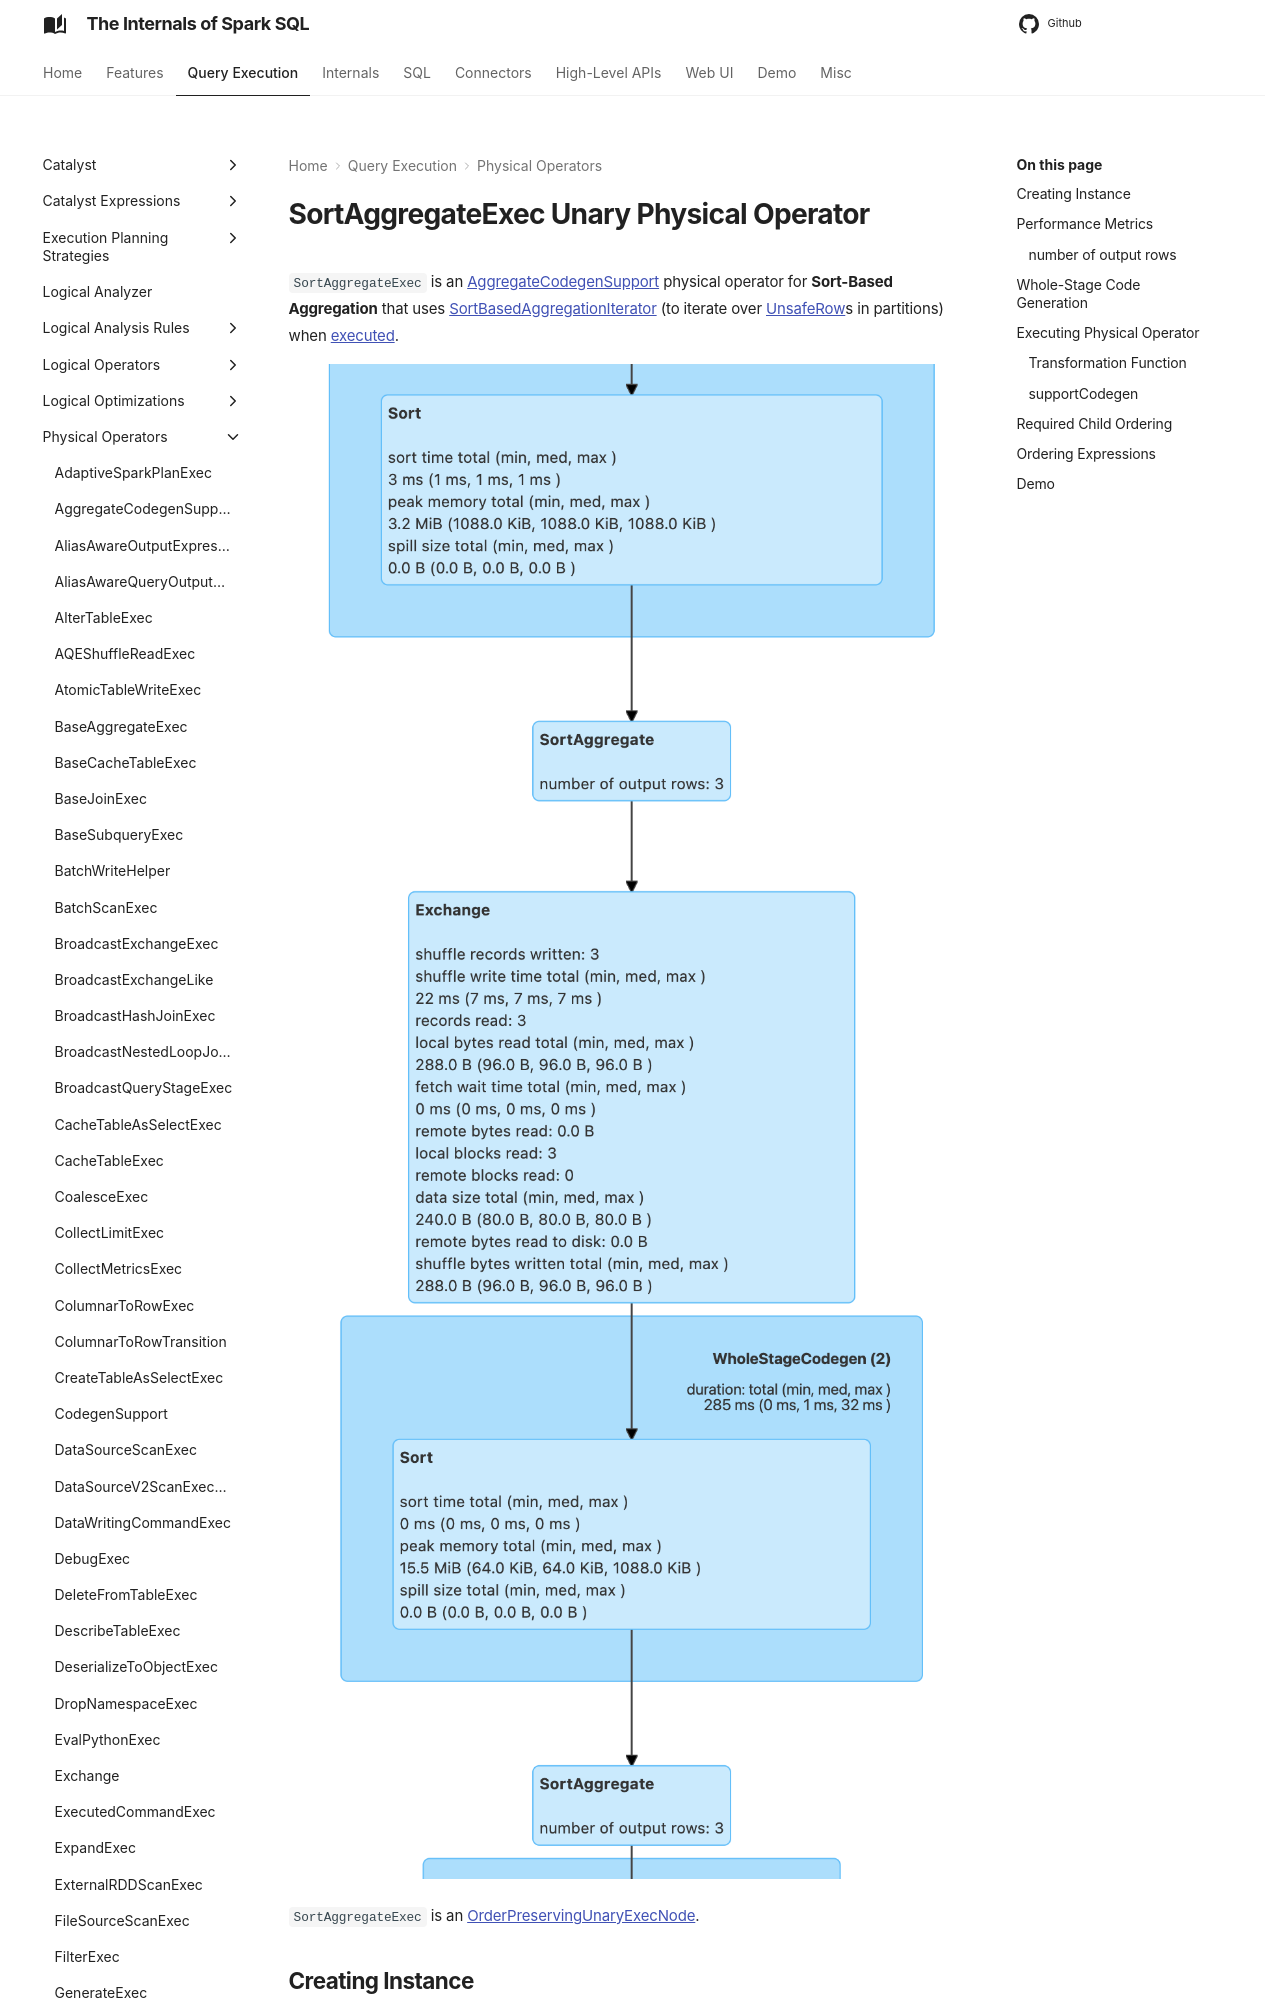

repository: japila-books/spark-sql-internals · page: physical-operators/SortAggregateExec/index.html · generator: mkdocs

---
title: SortAggregateExec
---

# SortAggregateExec Unary Physical Operator

`SortAggregateExec` is an [AggregateCodegenSupport](AggregateCodegenSupport.md) physical operator for **Sort-Based Aggregation** that uses [SortBasedAggregationIterator](../aggregations/SortBasedAggregationIterator.md) (to iterate over [UnsafeRow](../UnsafeRow.md)s in partitions) when [executed](#doExecute).

![SortAggregateExec in web UI (Details for Query)](../images/SortAggregateExec-webui-details-for-query.png)

`SortAggregateExec` is an [OrderPreservingUnaryExecNode](OrderPreservingUnaryExecNode.md).

## Creating Instance

`SortAggregateExec` takes the following to be created:

* <span id="requiredChildDistributionExpressions"> Required Child Distribution
* <span id="isStreaming"> `isStreaming` flag
* <span id="numShufflePartitions"> Number of Shuffle Partitions
* <span id="groupingExpressions"> Grouping Keys ([NamedExpression](../expressions/NamedExpression.md)s)
* <span id="aggregateExpressions"> Aggregates ([AggregateExpression](../expressions/AggregateExpression.md)s)
* <span id="aggregateAttributes"> Aggregate [Attribute](../expressions/Attribute.md)s
* <span id="initialInputBufferOffset"> Initial Input Buffer Offset
* <span id="resultExpressions"> Result ([NamedExpression](../expressions/NamedExpression.md)s)
* <span id="child"> Child [Physical Operator](SparkPlan.md)

`SortAggregateExec` is created when:

* `AggUtils` utility is used to [create a physical operator for aggregation](../aggregations/AggUtils.md#createAggregate)
* `BaseAggregateExec` is requested to [toSortAggregate](BaseAggregateExec.md#toSortAggregate)

## Performance Metrics { #metrics }

### number of output rows { #numOutputRows }

## Whole-Stage Code Generation

As an [AggregateCodegenSupport](AggregateCodegenSupport.md) physical operator, `SortAggregateExec` supports [Whole-Stage Code Generation](../whole-stage-code-generation/index.md) only when [supportCodegen](#supportCodegen) flag is enabled.
